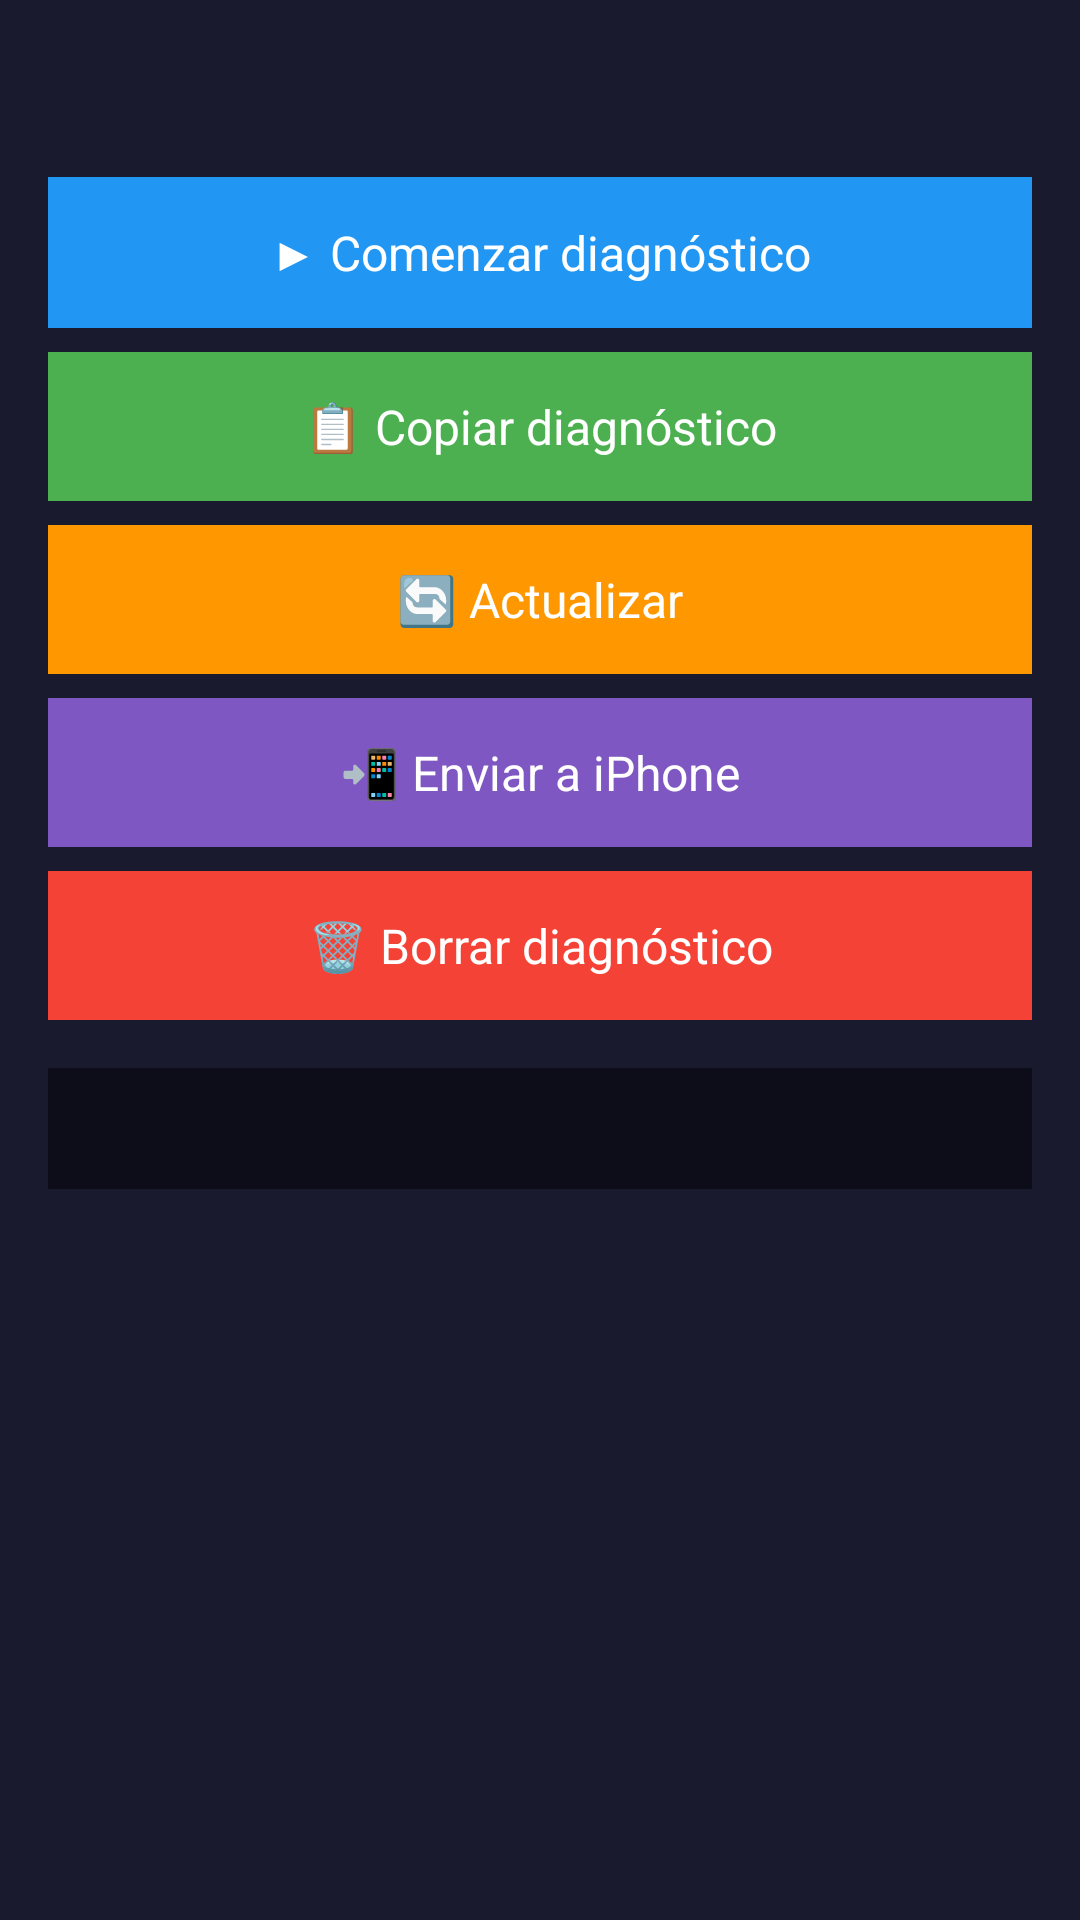

Here is an Android app screen rendered from its layout file. Give the layout XML and the strings, colors and styles it references.
<!-- AndroidManifest.xml: application theme Theme.DiagnosticoDemo -->
<!-- res/layout/fragment_diagnostico.xml -->
<?xml version="1.0" encoding="utf-8"?>
<ScrollView xmlns:android="http://schemas.android.com/apk/res/android"
    android:layout_width="match_parent"
    android:layout_height="match_parent"
    android:background="#1a1a2e">

    <LinearLayout
        android:orientation="vertical"
        android:layout_width="match_parent"
        android:layout_height="wrap_content"
        android:padding="16dp">

        
        <TextView
            android:id="@+id/txt_diag_estado"
            android:layout_width="match_parent"
            android:layout_height="wrap_content"
            android:textColor="#999999"
            android:textSize="14sp"
            android:padding="8dp" />

        
        <TextView
            android:id="@+id/btn_diag_grabar"
            android:layout_width="match_parent"
            android:layout_height="wrap_content"
            android:text="@string/diag_comenzar"
            android:textColor="#FFFFFF"
            android:textSize="16sp"
            android:textAlignment="center"
            android:padding="14dp"
            android:layout_marginTop="8dp"
            android:background="#2196F3"
            android:clickable="true"
            android:focusable="true" />

        
        <TextView
            android:id="@+id/btn_diag_copiar"
            android:layout_width="match_parent"
            android:layout_height="wrap_content"
            android:text="@string/diag_copiar"
            android:textColor="#FFFFFF"
            android:textSize="16sp"
            android:textAlignment="center"
            android:padding="14dp"
            android:layout_marginTop="8dp"
            android:background="#4CAF50"
            android:clickable="true"
            android:focusable="true" />

        
        <TextView
            android:id="@+id/btn_diag_refrescar"
            android:layout_width="match_parent"
            android:layout_height="wrap_content"
            android:text="@string/btn_actualizar"
            android:textColor="#FFFFFF"
            android:textSize="16sp"
            android:textAlignment="center"
            android:padding="14dp"
            android:layout_marginTop="8dp"
            android:background="#FF9800"
            android:clickable="true"
            android:focusable="true" />

        
        <TextView
            android:id="@+id/btn_diag_iphone"
            android:layout_width="match_parent"
            android:layout_height="wrap_content"
            android:text="@string/diag_enviar_iphone"
            android:textColor="#FFFFFF"
            android:textSize="16sp"
            android:textAlignment="center"
            android:padding="14dp"
            android:layout_marginTop="8dp"
            android:background="#7E57C2"
            android:clickable="true"
            android:focusable="true" />

        
        <TextView
            android:id="@+id/btn_diag_borrar"
            android:layout_width="match_parent"
            android:layout_height="wrap_content"
            android:text="@string/diag_borrar"
            android:textColor="#FFFFFF"
            android:textSize="16sp"
            android:textAlignment="center"
            android:padding="14dp"
            android:layout_marginTop="8dp"
            android:background="#F44336"
            android:clickable="true"
            android:focusable="true" />

        
        <TextView
            android:id="@+id/txt_diag"
            android:layout_width="match_parent"
            android:layout_height="wrap_content"
            android:textColor="#CCCCCC"
            android:textSize="12sp"
            android:fontFamily="monospace"
            android:padding="12dp"
            android:layout_marginTop="16dp"
            android:background="#0d0d1a"
            android:textIsSelectable="true" />

    </LinearLayout>
</ScrollView>
<!-- resources referenced by this layout -->
<resources>
  <string name="btn_actualizar">🔄 Actualizar</string>
  <string name="diag_borrar">🗑 Borrar diagnóstico</string>
  <string name="diag_comenzar">▶ Comenzar diagnóstico</string>
  <string name="diag_copiar">📋 Copiar diagnóstico</string>
  <string name="diag_enviar_iphone">📲 Enviar a iPhone</string>
  <style name="Theme.DiagnosticoDemo" parent="Theme.MaterialComponents.DayNight.NoActionBar">
          <item name="colorPrimary">#2196F3</item>
          <item name="colorPrimaryVariant">#1565C0</item>
          <item name="colorOnPrimary">#FFFFFF</item>
          <item name="colorSecondary">#4CAF50</item>
          <item name="colorSecondaryVariant">#2E7D32</item>
          <item name="colorOnSecondary">#FFFFFF</item>
          <item name="android:statusBarColor">#0f3460</item>
          <item name="android:navigationBarColor">#1a1a2e</item>
      </style>
</resources>
